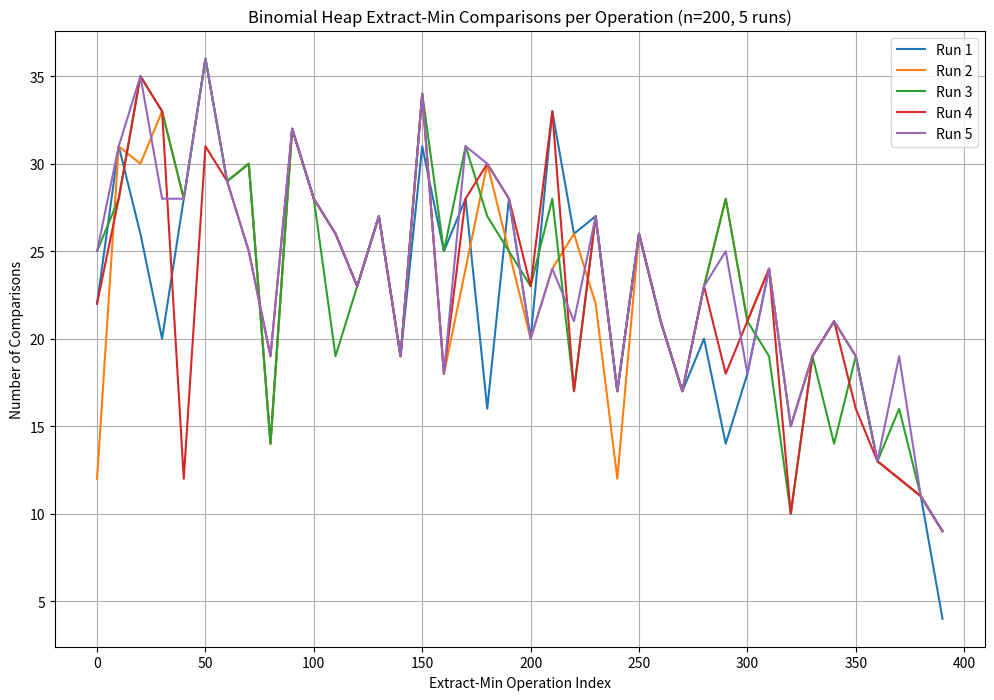

Python code for this plot:
import random
import matplotlib.pyplot as plt
import numpy as np

class BinomialHeapNode:
    def __init__(self, key):
        self.key = key
        self.degree = 0
        self.parent = None
        self.child = None
        self.sibling = None

class BinomialHeap:
    def __init__(self):
        self.head = None
        # Comparison counter for the current operation
        self.comparisons = 0

    def reset_comparisons(self):
        self.comparisons = 0

    def link(self, y, z):
        # Make y a child of z
        y.parent = z
        y.sibling = z.child
        z.child = y
        z.degree += 1

    def merge_root_lists(self, h1, h2):
        # Merge two root lists by ascending order of degree
        if h1 is None:
            return h2
        if h2 is None:
            return h1
        head = None
        tail = None
        p1 = h1
        p2 = h2
        while p1 and p2:
            # Count comparison of degrees
            self.comparisons += 1
            if p1.degree <= p2.degree:
                if head is None:
                    head = p1
                    tail = p1
                else:
                    tail.sibling = p1
                    tail = p1
                p1 = p1.sibling
            else:
                if head is None:
                    head = p2
                    tail = p2
                else:
                    tail.sibling = p2
                    tail = p2
                p2 = p2.sibling
        # Append rest
        tail_next = p1 if p1 else p2
        if tail:
            tail.sibling = tail_next
        else:
            head = tail_next
        return head

    def union(self, other):
        # Union of two heaps returns a new heap with merged root lists and consolidated trees
        new_heap = BinomialHeap()
        new_heap.head = self.merge_root_lists(self.head, other.head)
        if new_heap.head is None:
            return new_heap

        prev_x = None
        x = new_heap.head
        next_x = x.sibling

        while next_x is not None:
            # Compare degrees to decide merge
            new_heap.comparisons += 1
            if x.degree != next_x.degree or \
               (next_x.sibling is not None and next_x.sibling.degree == x.degree):
                prev_x = x
                x = next_x
            else:
                # x.degree == next_x.degree, merge these two trees
                new_heap.comparisons += 1
                if x.key <= next_x.key:
                    x.sibling = next_x.sibling
                    self.link(next_x, x)
                else:
                    if prev_x is None:
                        new_heap.head = next_x
                    else:
                        prev_x.sibling = next_x
                    self.link(x, next_x)
                    x = next_x
                # no change to prev_x here
            next_x = x.sibling
        return new_heap

    def insert(self, key):
        # Insert by creating a heap with single node and union
        node = BinomialHeapNode(key)
        new_heap = BinomialHeap()
        new_heap.head = node
        # Union current heap with new heap, counting comparisons accordingly
        union_heap = self.union(new_heap)
        self.head = union_heap.head
        # Add comparisons done in union
        self.comparisons += union_heap.comparisons

    def extract_min(self):
        if self.head is None:
            return None

        # Find min root and keep track of previous
        prev_min = None
        min_node = self.head
        prev = None
        curr = self.head
        # Reset comparisons for this operation
        self.reset_comparisons()

        while curr is not None:
            self.comparisons += 1
            if curr.key < min_node.key:
                min_node = curr
                prev_min = prev
            prev = curr
            curr = curr.sibling

        # Remove min_node from root list
        if prev_min is None:
            self.head = min_node.sibling
        else:
            prev_min.sibling = min_node.sibling

        # Reverse min_node's children and create new heap
        child = min_node.child
        prev_child = None
        while child:
            next_child = child.sibling
            child.sibling = prev_child
            child.parent = None
            prev_child = child
            child = next_child
        new_heap = BinomialHeap()
        new_heap.head = prev_child

        # Union new heap with current heap
        union_heap = self.union(new_heap)
        self.head = union_heap.head

        # Add comparisons done in union + during find-min
        self.comparisons += union_heap.comparisons

        return min_node.key, self.comparisons

    def is_empty(self):
        return self.head is None

def run_single_experiment(n, seed=None):
    if seed is not None:
        random.seed(seed)

    # 1. Create two empty heaps H1, H2
    H1 = BinomialHeap()
    H2 = BinomialHeap()

    # 2. Insert n random elements into each heap
    seq1 = [random.randint(1, 10**9) for _ in range(n)]
    seq2 = [random.randint(1, 10**9) for _ in range(n)]

    comparisons_per_insert_H1 = []
    for x in seq1:
        H1.reset_comparisons()
        H1.insert(x)
        comparisons_per_insert_H1.append(H1.comparisons)

    comparisons_per_insert_H2 = []
    for x in seq2:
        H2.reset_comparisons()
        H2.insert(x)
        comparisons_per_insert_H2.append(H2.comparisons)

    # 3. Union the two heaps into H
    H = H1.union(H2)
    comparisons_union = H.comparisons

    # 4. Extract-min 2n times, track comparisons and sorted order check
    extracted = []
    comparisons_extract = []
    prev = -float('inf')
    for _ in range(2*n):
        key, comps = H.extract_min()
        extracted.append(key)
        comparisons_extract.append(comps)
        # Check sorted order incrementally
        assert key >= prev, "Extracted sequence is not sorted!"
        prev = key

    # After all extracts heap should be empty
    assert H.is_empty(), "Heap not empty after extracting all elements!"

    return {
        "insert1": comparisons_per_insert_H1,
        "insert2": comparisons_per_insert_H2,
        "union": comparisons_union,
        "extract": comparisons_extract,
        "extracted_sequence": extracted,
    }

def plot_experiment_cmp():
    n = 200
    repetitions = 5
    step = 10

    plt.figure(figsize=(12, 8))
    for i in range(repetitions):
        result = run_single_experiment(n, seed=i)
        comparisons = result["extract"]
        comparisons_sampled = comparisons[::step]
        plt.plot(range(0, len(comparisons), step), comparisons_sampled, label=f"Run {i+1}")

    plt.title(f"Binomial Heap Extract-Min Comparisons per Operation (n={n}, 5 runs)")
    plt.xlabel("Extract-Min Operation Index")
    plt.ylabel("Number of Comparisons")
    plt.legend()
    plt.grid(True)
    plt.savefig('./zad3_cpm_per_operation.png')

def plot_average_comparisons_vs_n():
    ns = list(range(100, 10001, 100))
    avg_cost_per_element = []

    for n in ns:
        # Run experiment once per n for performance
        result = run_single_experiment(n, seed=42)

        total_comparisons = (
            sum(result["insert1"]) +
            sum(result["insert2"]) +
            result["union"] +
            sum(result["extract"])
        )

        # Divide total comparisons by n (number of elements inserted per heap)
        avg_cost = total_comparisons / n
        avg_cost_per_element.append(avg_cost)

    plt.figure(figsize=(12, 6))
    plt.plot(ns, avg_cost_per_element, marker='o')
    plt.title("Average Comparisons per Element vs n (Binomial Heap)")
    plt.xlabel("n (number of elements inserted per heap)")
    plt.ylabel("Average Comparisons per Element")
    plt.grid(True)
    plt.savefig("./zad3_avg_cpm_per_element.png")

if __name__ == "__main__":
    plot_experiment_cmp()

    # Run and plot average comparisons per operation for n from 100 to 10000
    #plot_average_comparisons_vs_n()
